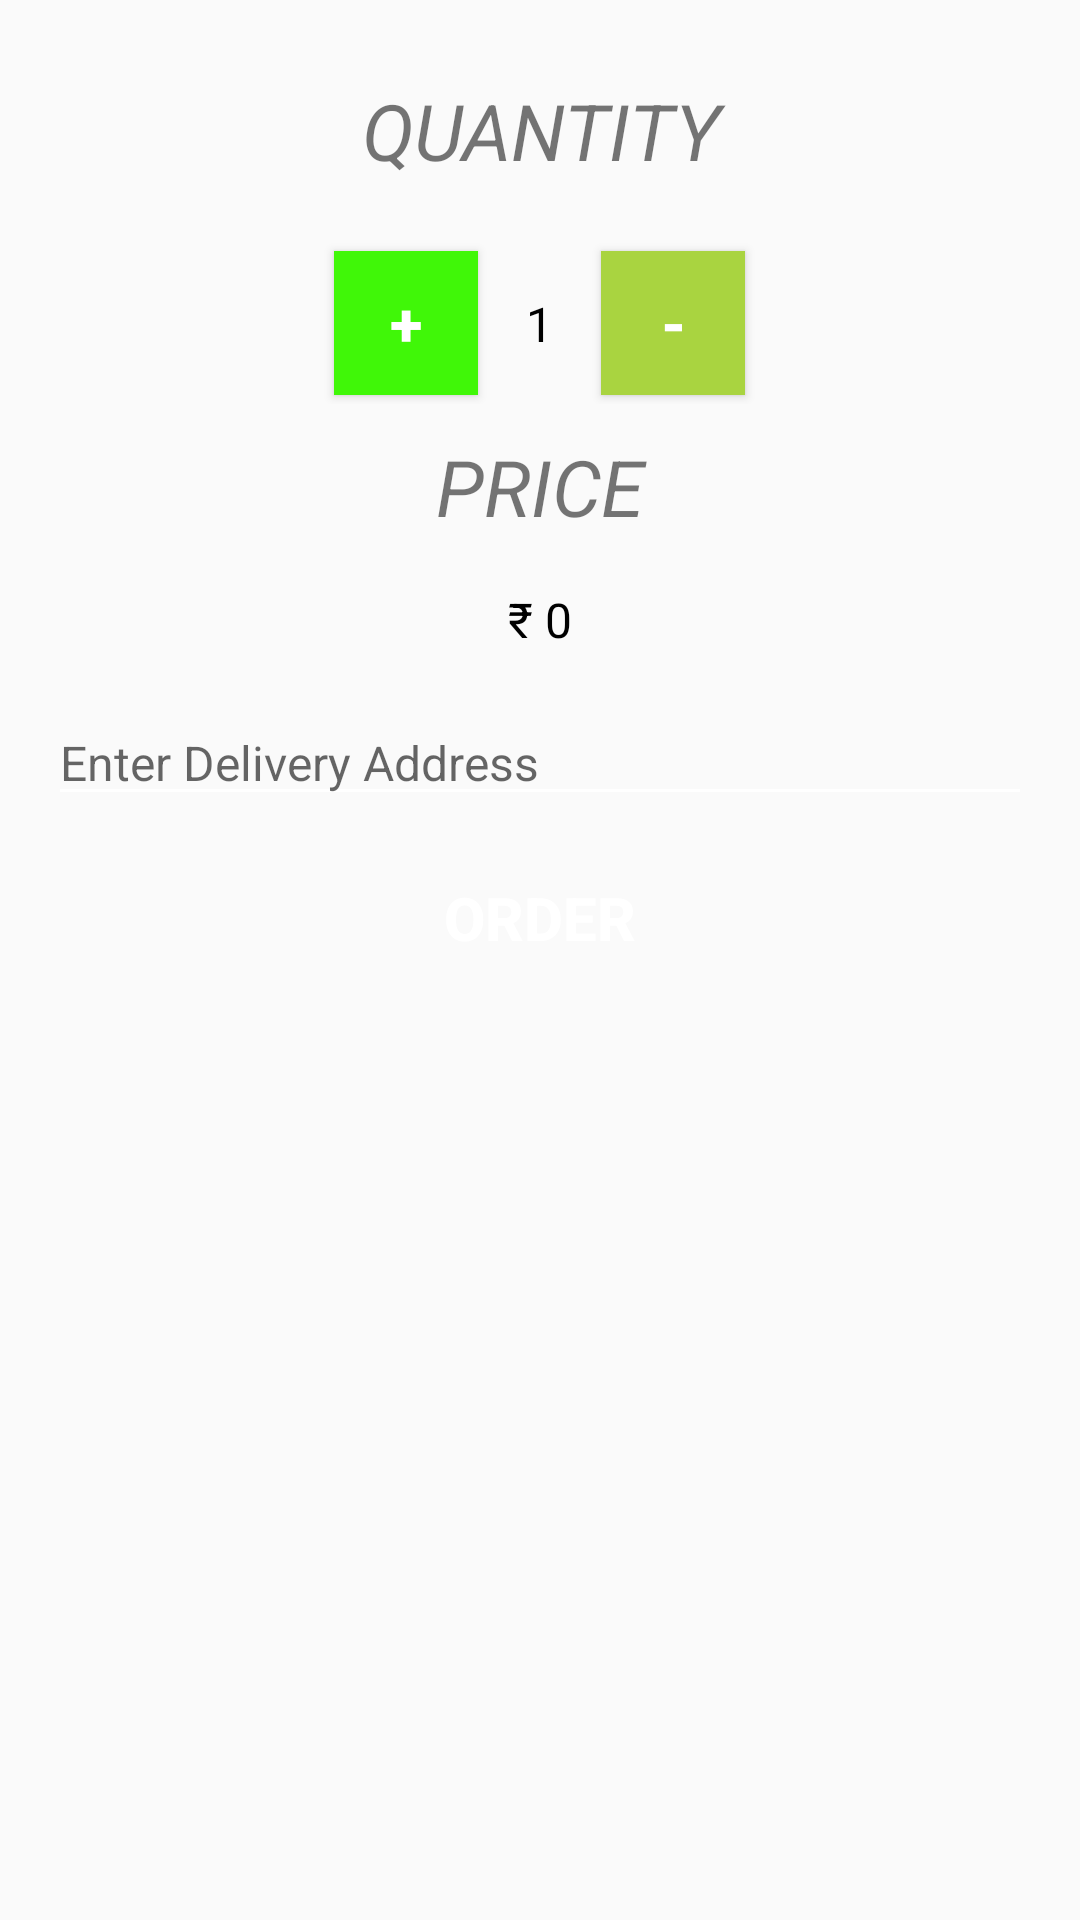

Produce the Android XML layout that renders to this screen, including the resource entries it uses.
<!-- AndroidManifest.xml: activity theme AppTheme.NoActionBarStyle -->
<!-- res/layout/activity_order.xml -->
<?xml version="1.0" encoding="utf-8"?>
<LinearLayout xmlns:android="http://schemas.android.com/apk/res/android"
    xmlns:app="http://schemas.android.com/apk/res-auto"
    xmlns:tools="http://schemas.android.com/tools"
    android:layout_width="match_parent"
    android:layout_height="match_parent"
    android:padding="16dp"
    android:orientation="vertical"
    tools:context="in.rahulkhatri.vegcartpro.activity.OrderActivity">

    <TextView
        android:layout_width="match_parent"
        android:layout_height="wrap_content"
        android:text="quantity"
        android:textAlignment="center"
        android:textSize="26sp"
        android:textStyle="italic"
        android:paddingTop="10dp"
        android:textAllCaps="true"/>
    <LinearLayout
        android:layout_width="match_parent"
        android:layout_height="wrap_content"
        android:gravity="center"
        android:paddingTop="20dp"
        android:orientation="horizontal">
    <Button
        android:layout_width="48dp"
        android:layout_height="48dp"
        android:text="+"
        android:textStyle="bold"
        android:textSize="20sp"
        android:background="@color/green"
        android:onClick="increment"
        android:id="@+id/btn_increment"/>

    <TextView
        android:layout_width="wrap_content"
        android:layout_height="wrap_content"
        android:padding="16dp"
        android:text="1"
        android:id="@+id/quantity_text_view"
        android:textColor="#000000"
        android:textSize="16sp" />
    <Button
        android:layout_width="48dp"
        android:layout_height="48dp"
        android:text="-"
        android:textStyle="bold"
        android:textSize="20sp"
        android:background="@color/btnSignActivity"
        android:id="@+id/btn_decrement"
        android:onClick="decrement"/>
    </LinearLayout>
    <TextView
        android:layout_width="match_parent"
        android:layout_height="wrap_content"
        android:text="price"
        android:textAlignment="center"
        android:textSize="26sp"
        android:textStyle="italic"
        android:paddingTop="10dp"
        android:textAllCaps="true"/>

    <TextView
        android:layout_width="match_parent"
        android:layout_height="wrap_content"
        android:textAlignment="center"
        android:padding="16dp"
        android:text="₹ 0"
        android:id="@+id/price_text_view"
        android:textColor="#000000"
        android:textSize="16sp" />

    <EditText
        android:layout_width="match_parent"
        android:layout_height="wrap_content"
        android:id="@+id/et_add"
        android:hint="Enter Delivery Address"
        android:textSize="16sp"/>

    <Button
        android:layout_width="wrap_content"
        android:layout_height="wrap_content"
        android:layout_marginTop="10dp"
        android:text="order"
        android:textSize="20sp"
        android:textStyle="bold"
        android:layout_gravity="center"
        android:background="@drawable/ripple"
        android:onClick="submitOrder"/>

</LinearLayout>
<!-- resources referenced by this layout -->
<resources>
  <color name="btnSignActivity">#a9d440</color>
  <color name="green">#40f708</color>
  <!-- drawable ripple (drawable) -->
  <?xml version="1.0" encoding="utf-8"?>
  
  <ripple xmlns:android="http://schemas.android.com/apk/res/android"
      xmlns:tools="http://schemas.android.com/tools"
      android:color="#f816a463"
      tools:targetApi="lollipop">
      <item android:id="@android:id/mask">
          <shape android:shape="rectangle">
              <solid android:color="#f816a463" />
          </shape>
      </item>
  </ripple>
  <style name="AppTheme.NoActionBarStyle">
          <item name="windowActionBar">false</item>
          <item name="windowNoTitle">true</item>
          <item name="android:textColorPrimary">@color/white</item>
          <item name="android:textColorSecondary">@color/white</item>
      </style>
  <color name="white">#FFFFFF</color>
</resources>
